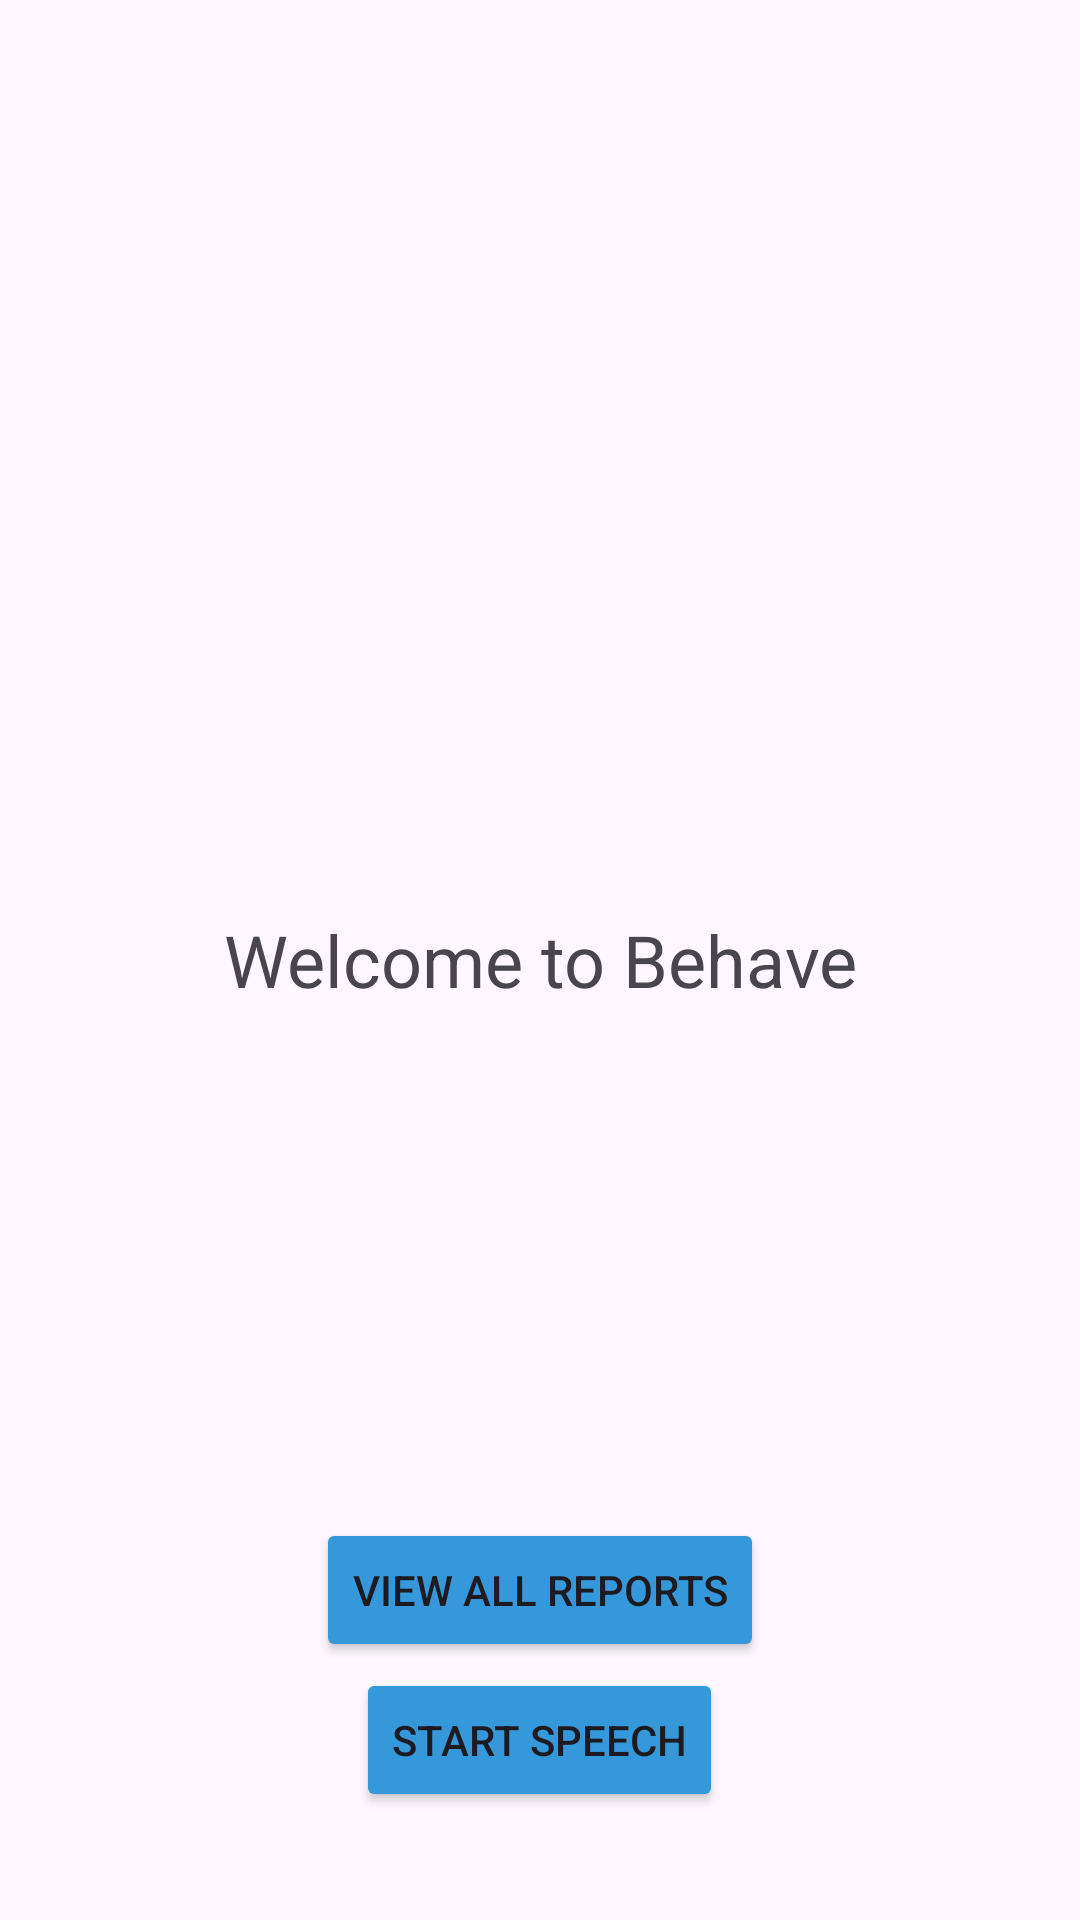

The Android layout XML behind this screen, and the referenced resources:
<!-- AndroidManifest.xml: application theme Theme.Material3.DayNight.NoActionBar -->
<!-- res/layout/activity_speech.xml -->
<?xml version="1.0" encoding="utf-8"?>
<RelativeLayout xmlns:android="http://schemas.android.com/apk/res/android"
    xmlns:tools="http://schemas.android.com/tools"
    android:layout_width="match_parent"
    android:layout_height="match_parent"
    android:padding="16dp"
    tools:context=".SpeechActivity">

    <TextView
        android:id="@+id/welcome_text"
        android:layout_width="wrap_content"
        android:layout_height="wrap_content"
        android:layout_centerInParent="true"
        android:gravity="center"
        android:text="Welcome to Behave"
        android:textSize="24sp" />

    <Button
        android:id="@+id/view_reports_button"
        android:layout_width="wrap_content"
        android:layout_height="wrap_content"
        android:layout_alignParentBottom="true"
        android:layout_centerHorizontal="true"
        android:layout_marginBottom="70dp"
        android:backgroundTint="@color/button_background"
        android:text="View All Reports" />

    <Button
        android:id="@+id/speech_button"
        android:layout_width="wrap_content"
        android:layout_height="wrap_content"
        android:layout_alignParentBottom="true"
        android:layout_centerHorizontal="true"
        android:layout_marginBottom="20dp"
        android:backgroundTint="@color/button_background"
        android:text="Start Speech" />

</RelativeLayout>
<!-- resources referenced by this layout -->
<resources>
  <color name="button_background">@color/colorPrimary</color>
  <color name="colorPrimary">#3498db</color>
</resources>
